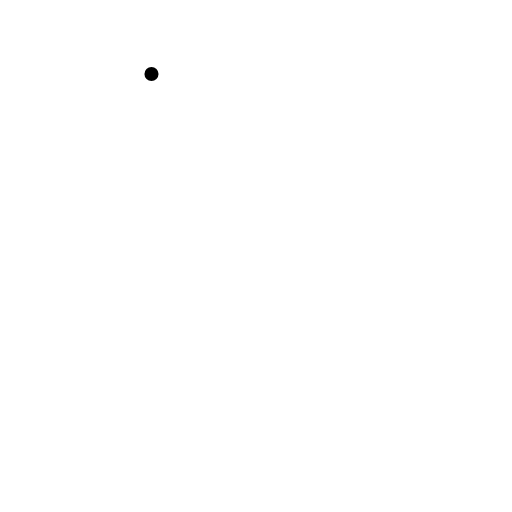
t = 0.00 s
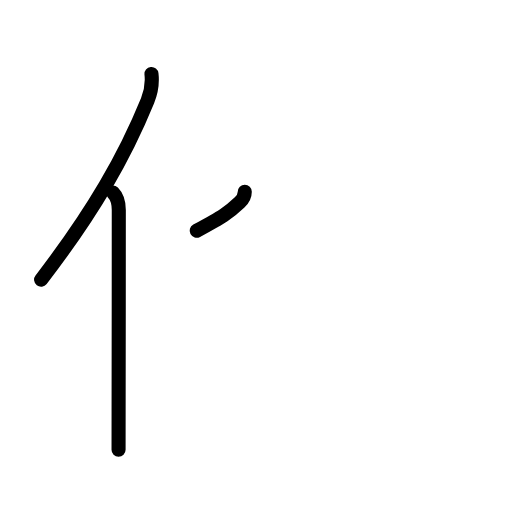
t = 2.60 s
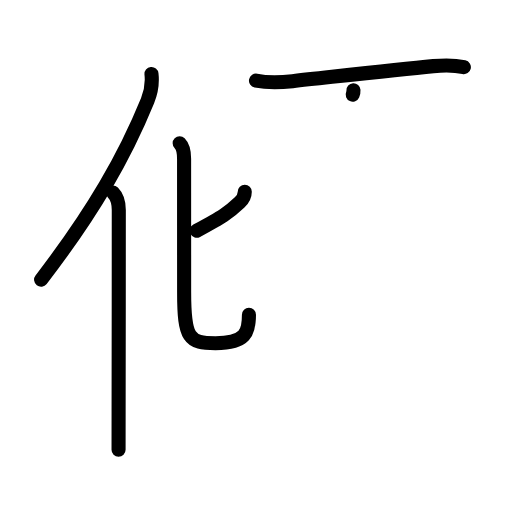
t = 5.20 s
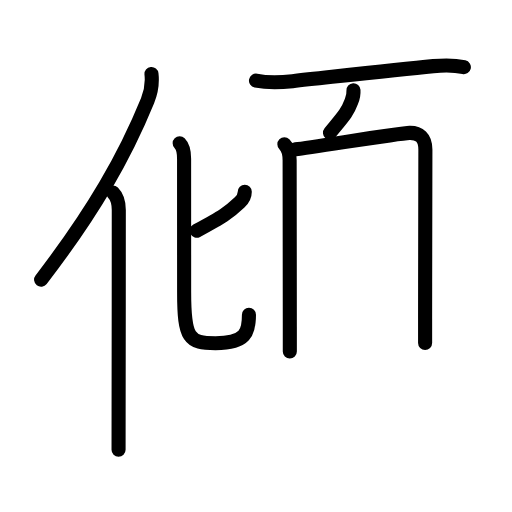
t = 7.80 s
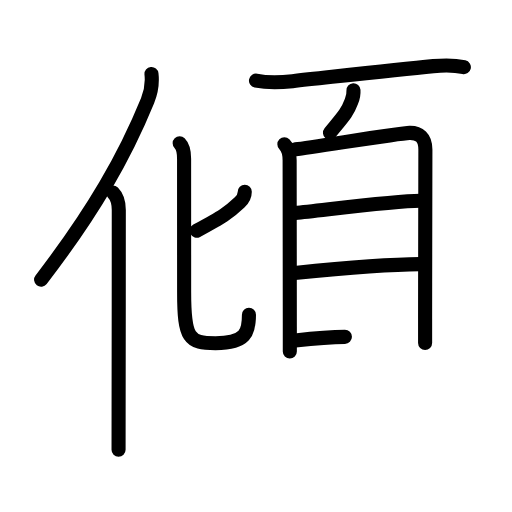
t = 10.40 s
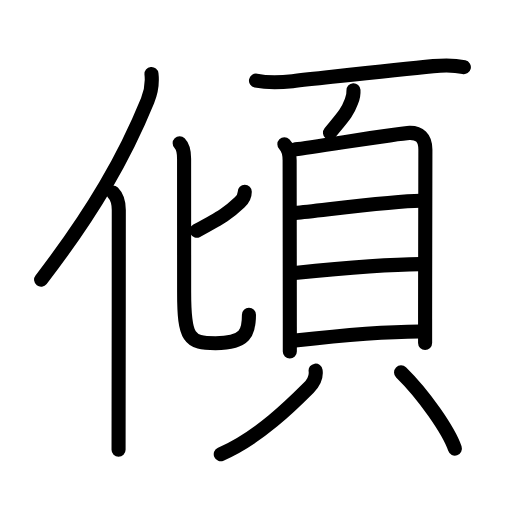
t = 13.00 s

The animated SVG that drew these frames (rendered in a browser with its animation timeline set to each time). Animation: 41 SMIL elements (animate=41); one cycle of 13.00 s.

<?xml version="1.0" encoding="UTF-8"?>
<!--
AniKanjiVG is licensed by CC-BY-SA Paul C. Sommerhoff (https://bitbucket.org/sommerhoff/anikanjivg).
AniKanjiVG uses KanjiVG which is licensed by CC-BY-SA Ulrich Apel (http://kanjivg.tagaini.net).
See also http://creativecommons.org/licenses/by-sa/3.0/
-->
<svg xmlns:kvg='http://kanjivg.tagaini.net' xmlns='http://www.w3.org/2000/svg' width='109' height='109' viewBox='0 0 109 109' style='fill:none;stroke:#000000;stroke-width:3;stroke-linecap:round;stroke-linejoin:round;' id="kvg:kanji_050be"><g id="kvg:050be" kvg:element="傾"><g id="kvg:050be-g1" kvg:element="亻" kvg:variant="true" kvg:original="人" kvg:position="left" kvg:radical="general"><path id="kvg:050be-s1" kvg:type="㇒" d="M32.25,15.75c0.24,2.18-0.07,3.79-0.83,5.66C26.56,33.34,19.9,45.03,8.75,59.54"><animate attributeName="d" begin="0.0s" dur="0.5s" from="M32.25,15.75C32.25,15.75,32.25,15.75,32.25,15.75" to="M32.25,15.75c0.24,2.18-0.07,3.79-0.83,5.66" />
<animate attributeName="d" begin="0.5s" dur="0.5s" from="M32.25,15.75c0.24,2.18-0.07,3.79-0.83,5.66c0,0,0,0,0,0,0" to="M32.25,15.75c0.24,2.18-0.07,3.79-0.83,5.66C26.56,33.34,19.9,45.03,8.75,59.54" />
</path>
<path id="kvg:050be-s2" kvg:type="㇑" d="M24.03,41c0.98,0.98,1.26,2,1.26,3.73c0,12.42-0.02,30.97-0.04,42.77c0,3.43-0.01,6.28-0.01,8.25"><animate attributeName="d" begin="1.0s" dur="0.3333333333333333s" from="M24.03,41C24.03,41,24.03,41,24.03,41" to="M24.03,41c0.98,0.98,1.26,2,1.26,3.73" />
<animate attributeName="d" begin="1.3333333333333333s" dur="0.3333333333333333s" from="M24.03,41c0.98,0.98,1.26,2,1.26,3.73c0,0,0,0,0,0,0" to="M24.03,41c0.98,0.98,1.26,2,1.26,3.73c0,12.42-0.02,30.97-0.04,42.77" />
<animate attributeName="d" begin="1.6666666666666665s" dur="0.3333333333333333s" from="M24.03,41c0.98,0.98,1.26,2,1.26,3.73c0,12.42-0.02,30.97-0.04,42.77c0,0,0,0,0,0,0" to="M24.03,41c0.98,0.98,1.26,2,1.26,3.73c0,12.42-0.02,30.97-0.04,42.77c0,3.43-0.01,6.28-0.01,8.25" />
<animate attributeName="d" begin="0s" dur="1.0s" from="M-100,-100" to="M-100,-100" />
</path>
</g>
<g id="kvg:050be-g2" kvg:element="頃" kvg:position="right" kvg:phon="頃"><g id="kvg:050be-g3" kvg:element="匕" kvg:position="left"><path id="kvg:050be-s3" kvg:type="㇒" d="M52.11,40.81c0,0.94-0.48,1.69-1.1,2.27c-2.4,2.29-3.64,3.04-9.14,6.04"><animate attributeName="d" begin="2.0s" dur="0.5s" from="M52.11,40.81C52.11,40.81,52.11,40.81,52.11,40.81" to="M52.11,40.81c0,0.94-0.48,1.69-1.1,2.27" />
<animate attributeName="d" begin="2.5s" dur="0.5s" from="M52.11,40.81c0,0.94-0.48,1.69-1.1,2.27c0,0,0,0,0,0,0" to="M52.11,40.81c0,0.94-0.48,1.69-1.1,2.27c-2.4,2.29-3.64,3.04-9.14,6.04" />
<animate attributeName="d" begin="0s" dur="2.0s" from="M-100,-100" to="M-100,-100" />
</path>
<path id="kvg:050be-s4" kvg:type="㇟" d="M38.25,30.5c0.75,0.75,0.94,2.12,0.94,3.29c0,2.19,0.01,25.83,0.01,28.41c0,9.92,1.04,10.87,6.68,10.87c6.49,0,7.12-2.32,7.12-6.06"><animate attributeName="d" begin="3.0s" dur="0.25s" from="M38.25,30.5C38.25,30.5,38.25,30.5,38.25,30.5" to="M38.25,30.5c0.75,0.75,0.94,2.12,0.94,3.29" />
<animate attributeName="d" begin="3.25s" dur="0.25s" from="M38.25,30.5c0.75,0.75,0.94,2.12,0.94,3.29c0,0,0,0,0,0,0" to="M38.25,30.5c0.75,0.75,0.94,2.12,0.94,3.29c0,2.19,0.01,25.83,0.01,28.41" />
<animate attributeName="d" begin="3.5s" dur="0.25s" from="M38.25,30.5c0.75,0.75,0.94,2.12,0.94,3.29c0,2.19,0.01,25.83,0.01,28.41c0,0,0,0,0,0,0" to="M38.25,30.5c0.75,0.75,0.94,2.12,0.94,3.29c0,2.19,0.01,25.83,0.01,28.41c0,9.92,1.04,10.87,6.68,10.87" />
<animate attributeName="d" begin="3.75s" dur="0.25s" from="M38.25,30.5c0.75,0.75,0.94,2.12,0.94,3.29c0,2.19,0.01,25.83,0.01,28.41c0,9.92,1.04,10.87,6.68,10.87c0,0,0,0,0,0,0" to="M38.25,30.5c0.75,0.75,0.94,2.12,0.94,3.29c0,2.19,0.01,25.83,0.01,28.41c0,9.92,1.04,10.87,6.68,10.87c6.49,0,7.12-2.32,7.12-6.06" />
<animate attributeName="d" begin="0s" dur="3.0s" from="M-100,-100" to="M-100,-100" />
</path>
</g>
<g id="kvg:050be-g4" kvg:element="頁" kvg:position="right"><g id="kvg:050be-g5" kvg:position="top"><path id="kvg:050be-s5" kvg:type="㇐" d="M54.5,17.15c2.37,0.48,5.45,0.38,7.78,0.13c8.91-0.96,21.79-2.43,29.97-3.2c2.38-0.22,4.62-0.2,6.5,0.22"><animate attributeName="d" begin="4.0s" dur="0.3333333333333333s" from="M54.5,17.15C54.5,17.15,54.5,17.15,54.5,17.15" to="M54.5,17.15c2.37,0.48,5.45,0.38,7.78,0.13" />
<animate attributeName="d" begin="4.333333333333333s" dur="0.3333333333333333s" from="M54.5,17.15c2.37,0.48,5.45,0.38,7.78,0.13c0,0,0,0,0,0,0" to="M54.5,17.15c2.37,0.48,5.45,0.38,7.78,0.13c8.91-0.96,21.79-2.43,29.97-3.2" />
<animate attributeName="d" begin="4.666666666666667s" dur="0.3333333333333333s" from="M54.5,17.15c2.37,0.48,5.45,0.38,7.78,0.13c8.91-0.96,21.79-2.43,29.97-3.2c0,0,0,0,0,0,0" to="M54.5,17.15c2.37,0.48,5.45,0.38,7.78,0.13c8.91-0.96,21.79-2.43,29.97-3.2c2.38-0.22,4.62-0.2,6.5,0.22" />
<animate attributeName="d" begin="0s" dur="4.0s" from="M-100,-100" to="M-100,-100" />
</path>
<path id="kvg:050be-s6" kvg:type="㇒" d="M75.25,19.2c0.05,0.81-0.09,1.59-0.42,2.34c-0.9,2.43-1.7,3.21-4.58,6.71"><animate attributeName="d" begin="5.0s" dur="0.5s" from="M75.25,19.2C75.25,19.2,75.25,19.2,75.25,19.2" to="M75.25,19.2c0.05,0.81-0.09,1.59-0.42,2.34" />
<animate attributeName="d" begin="5.5s" dur="0.5s" from="M75.25,19.2c0.05,0.81-0.09,1.59-0.42,2.34c0,0,0,0,0,0,0" to="M75.25,19.2c0.05,0.81-0.09,1.59-0.42,2.34c-0.9,2.43-1.7,3.21-4.58,6.71" />
<animate attributeName="d" begin="0s" dur="5.0s" from="M-100,-100" to="M-100,-100" />
</path>
</g>
<g id="kvg:050be-g6" kvg:element="貝" kvg:position="bottom"><g id="kvg:050be-g7" kvg:element="目" kvg:position="top"><path id="kvg:050be-s7" kvg:type="㇑" d="M60.54,30.71c0.88,0.88,1.12,2.16,1.12,3.41c0,1.12,0.03,24.61,0.04,35.38c0,3.1,0,5.15,0,5.31"><animate attributeName="d" begin="6.0s" dur="0.3333333333333333s" from="M60.54,30.71C60.54,30.71,60.54,30.71,60.54,30.71" to="M60.54,30.71c0.88,0.88,1.12,2.16,1.12,3.41" />
<animate attributeName="d" begin="6.333333333333333s" dur="0.3333333333333333s" from="M60.54,30.71c0.88,0.88,1.12,2.16,1.12,3.41c0,0,0,0,0,0,0" to="M60.54,30.71c0.88,0.88,1.12,2.16,1.12,3.41c0,1.12,0.03,24.61,0.04,35.38" />
<animate attributeName="d" begin="6.666666666666667s" dur="0.3333333333333333s" from="M60.54,30.71c0.88,0.88,1.12,2.16,1.12,3.41c0,1.12,0.03,24.61,0.04,35.38c0,0,0,0,0,0,0" to="M60.54,30.71c0.88,0.88,1.12,2.16,1.12,3.41c0,1.12,0.03,24.61,0.04,35.38c0,3.1,0,5.15,0,5.31" />
<animate attributeName="d" begin="0s" dur="6.0s" from="M-100,-100" to="M-100,-100" />
</path>
<path id="kvg:050be-s8" kvg:type="㇕a" d="M62.93,31.78c3.7-0.4,21.9-3.44,24.27-3.5c1.98-0.05,3.36,0.97,3.36,3.57c0,2.82-0.05,20.94-0.06,36.03c0,1.76,0,3.48,0,5.12"><animate attributeName="d" begin="7.0s" dur="0.25s" from="M62.93,31.78C62.93,31.78,62.93,31.78,62.93,31.78" to="M62.93,31.78c3.7-0.4,21.9-3.44,24.27-3.5" />
<animate attributeName="d" begin="7.25s" dur="0.25s" from="M62.93,31.78c3.7-0.4,21.9-3.44,24.27-3.5c0,0,0,0,0,0,0" to="M62.93,31.78c3.7-0.4,21.9-3.44,24.27-3.5c1.98-0.05,3.36,0.97,3.36,3.57" />
<animate attributeName="d" begin="7.5s" dur="0.25s" from="M62.93,31.78c3.7-0.4,21.9-3.44,24.27-3.5c1.98-0.05,3.36,0.97,3.36,3.57c0,0,0,0,0,0,0" to="M62.93,31.78c3.7-0.4,21.9-3.44,24.27-3.5c1.98-0.05,3.36,0.97,3.36,3.57c0,2.82-0.05,20.94-0.06,36.03" />
<animate attributeName="d" begin="7.75s" dur="0.25s" from="M62.93,31.78c3.7-0.4,21.9-3.44,24.27-3.5c1.98-0.05,3.36,0.97,3.36,3.57c0,2.82-0.05,20.94-0.06,36.03c0,0,0,0,0,0,0" to="M62.93,31.78c3.7-0.4,21.9-3.44,24.27-3.5c1.98-0.05,3.36,0.97,3.36,3.57c0,2.82-0.05,20.94-0.06,36.03c0,1.76,0,3.48,0,5.12" />
<animate attributeName="d" begin="0s" dur="7.0s" from="M-100,-100" to="M-100,-100" />
</path>
<path id="kvg:050be-s9" kvg:type="㇐a" d="M62.86,45.32c5.89-0.57,20.98-2.57,26.56-2.59"><animate attributeName="d" begin="8.0s" dur="1.0s" from="M62.86,45.32C62.86,45.32,62.86,45.32,62.86,45.32" to="M62.86,45.32c5.89-0.57,20.98-2.57,26.56-2.59" />
<animate attributeName="d" begin="0s" dur="8.0s" from="M-100,-100" to="M-100,-100" />
</path>
<path id="kvg:050be-s10" kvg:type="㇐a" d="M62.74,58.11c9.88-0.99,19.52-1.85,26.64-1.89"><animate attributeName="d" begin="9.0s" dur="1.0s" from="M62.74,58.11C62.74,58.11,62.74,58.11,62.74,58.11" to="M62.74,58.11c9.88-0.99,19.52-1.85,26.64-1.89" />
<animate attributeName="d" begin="0s" dur="9.0s" from="M-100,-100" to="M-100,-100" />
</path>
<path id="kvg:050be-s11" kvg:type="㇐a" d="M62.86,72.48c6.01-0.67,18.84-1.89,26.42-1.92"><animate attributeName="d" begin="10.0s" dur="1.0s" from="M62.86,72.48C62.86,72.48,62.86,72.48,62.86,72.48" to="M62.86,72.48c6.01-0.67,18.84-1.89,26.42-1.92" />
<animate attributeName="d" begin="0s" dur="10.0s" from="M-100,-100" to="M-100,-100" />
</path>
</g>
<g id="kvg:050be-g8" kvg:position="bottom"><path id="kvg:050be-s12" kvg:type="㇒" d="M67.19,78.9c0.19,1.35-0.41,2.6-1.52,3.71C62.31,85.97,55.05,93.23,47,96.69"><animate attributeName="d" begin="11.0s" dur="0.5s" from="M67.19,78.9C67.19,78.9,67.19,78.9,67.19,78.9" to="M67.19,78.9c0.19,1.35-0.41,2.6-1.52,3.71" />
<animate attributeName="d" begin="11.5s" dur="0.5s" from="M67.19,78.9c0.19,1.35-0.41,2.6-1.52,3.71c0,0,0,0,0,0,0" to="M67.19,78.9c0.19,1.35-0.41,2.6-1.52,3.71C62.31,85.97,55.05,93.23,47,96.69" />
<animate attributeName="d" begin="0s" dur="11.0s" from="M-100,-100" to="M-100,-100" />
</path>
<path id="kvg:050be-s13" kvg:type="㇔" d="M85.38,79.27c4.78,4.67,10.16,12.38,11.46,16.23"><animate attributeName="d" begin="12.0s" dur="1.0s" from="M85.38,79.27C85.38,79.27,85.38,79.27,85.38,79.27" to="M85.38,79.27c4.78,4.67,10.16,12.38,11.46,16.23" />
<animate attributeName="d" begin="0s" dur="12.0s" from="M-100,-100" to="M-100,-100" />
</path>
</g>
</g>
</g>
</g>
</g>
</svg>
